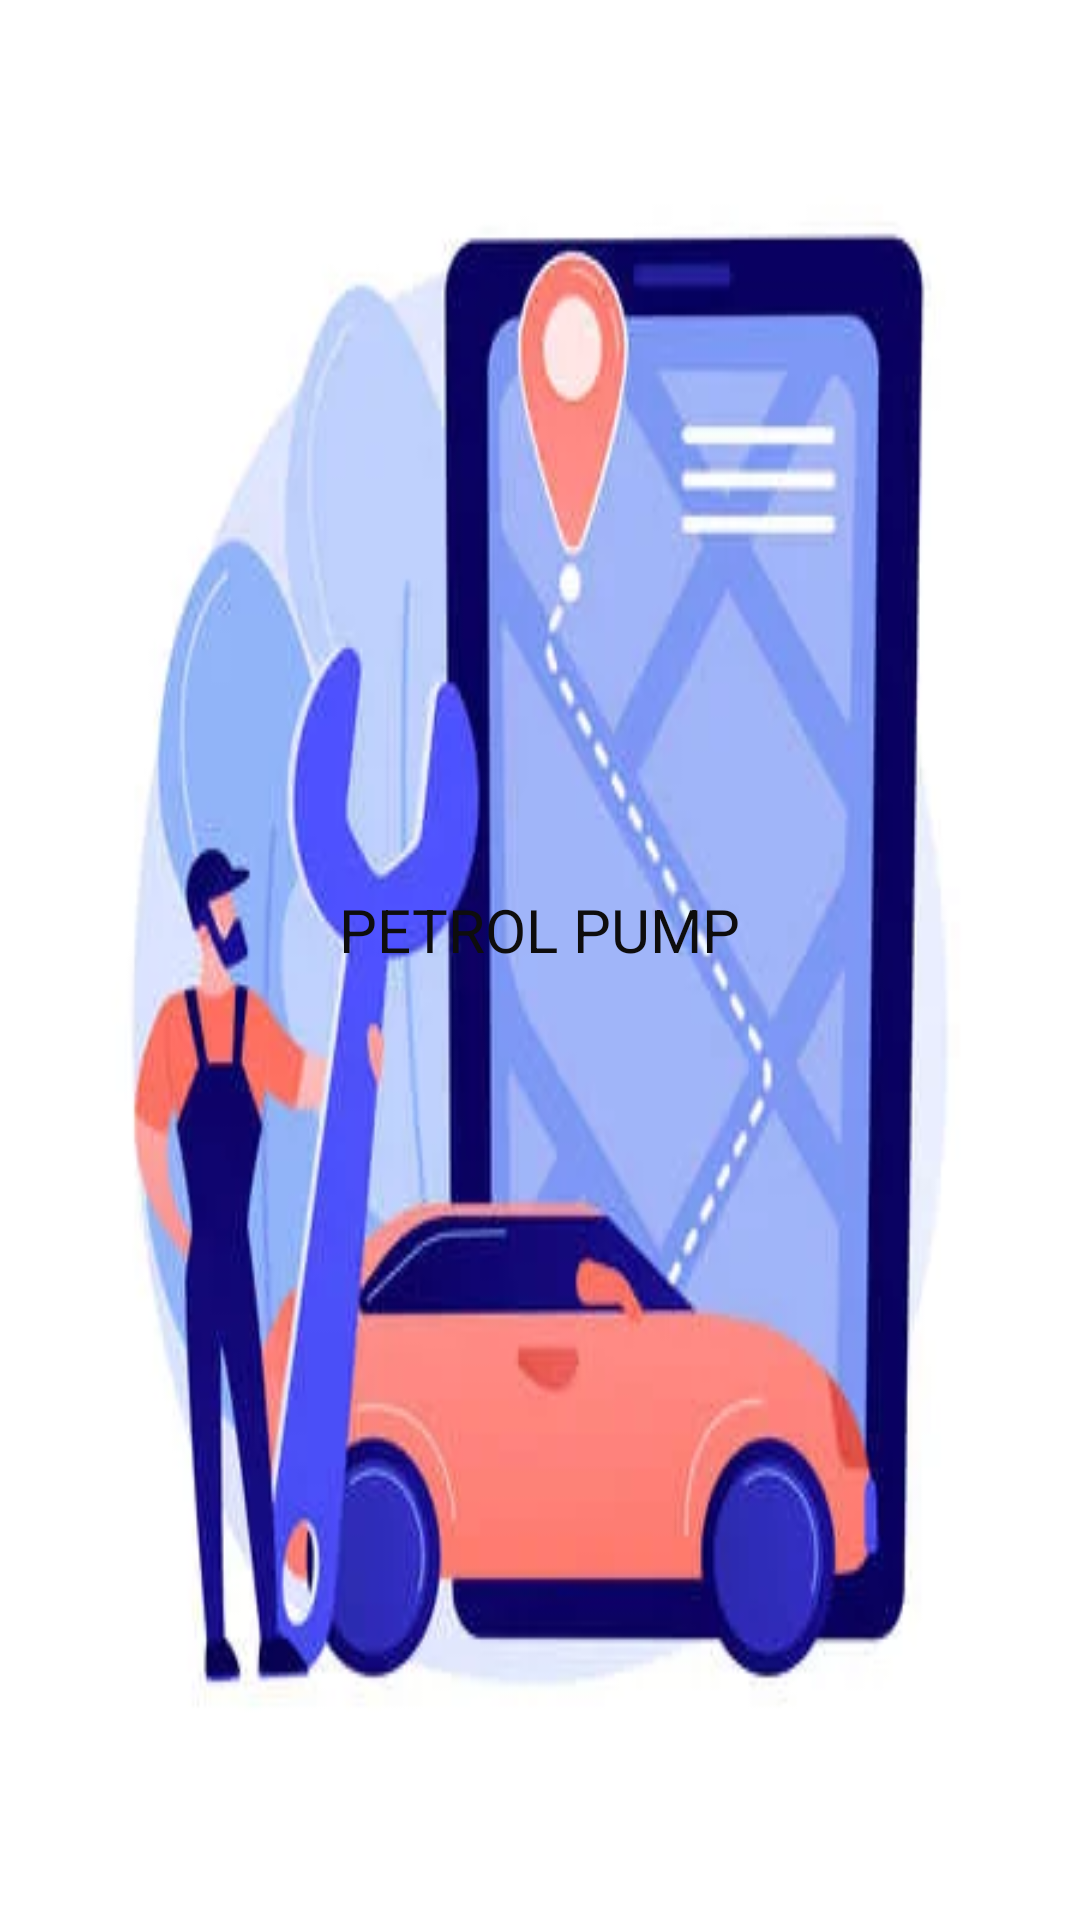

Produce the Android XML layout that renders to this screen, including the resource entries it uses.
<!-- AndroidManifest.xml: application theme Theme.OnRoadVehicleBreakdown -->
<!-- res/layout/activity_mechanicviewpumps.xml -->
<?xml version="1.0" encoding="utf-8"?>
<LinearLayout xmlns:android="http://schemas.android.com/apk/res/android"

    xmlns:app="http://schemas.android.com/apk/res-auto"
    xmlns:tools="http://schemas.android.com/tools"
    android:layout_width="match_parent"
    android:layout_height="match_parent"
    android:background="@drawable/road"
    android:gravity="center"


    android:orientation="vertical"
    tools:context=".Mechanicviewpumps">
    <TextView
        android:id="@+id/textView11"
        android:layout_width="wrap_content"
        android:layout_height="wrap_content"
        android:gravity="center"
        android:text="PETROL PUMP"
        android:textColor="#0E0D0D"
        android:textSize="20dp" />



    <ListView
        android:id="@+id/viewpump"
        android:layout_width="wrap_content"
        android:layout_height="wrap_content"
        android:layout_marginTop="20dp"/>


</LinearLayout>
<!-- resources referenced by this layout -->
<resources>
  <!-- drawable road: jpg bitmap (drawable, 14874 bytes) -->
  <style name="Theme.OnRoadVehicleBreakdown" parent="Theme.MaterialComponents.DayNight.DarkActionBar">
          
          <item name="colorPrimary">@color/purple_500</item>
          <item name="colorPrimaryVariant">@color/purple_700</item>
          <item name="colorOnPrimary">@color/white</item>
          
          <item name="colorSecondary">@color/teal_200</item>
          <item name="colorSecondaryVariant">@color/teal_700</item>
          <item name="colorOnSecondary">@color/black</item>
          
          <item name="android:statusBarColor" tools:targetApi="l">?attr/colorPrimaryVariant</item>
          
      </style>
  <!-- not gathered from this repository: default colours our renderer supplied (Android Studio template values) -->
  <color name="purple_500">#FF6200EE</color>
  <color name="purple_700">#FF3700B3</color>
  <color name="teal_200">#FF03DAC5</color>
  <color name="teal_700">#FF018786</color>
  <color name="black">#FF000000</color>
  <color name="white">#FFFFFFFF</color>
</resources>
